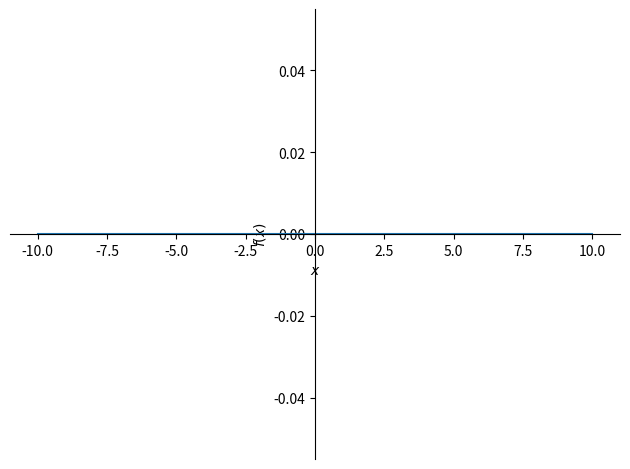

The matplotlib source for this figure:
import matplotlib.pyplot as plt
import numpy as np
import sympy

def my_lines(ax, pos, *args, **kwargs):
    if ax == 'x':
        for p in pos:
            plt.axvline(p, *args, **kwargs)
    else:
        for p in pos:
            plt.axhline(p, *args, **kwargs)





if __name__ == '__main__':
    # data1 = [1,1,1,0,0,   0,1,0,1,1,     1,1,1,1,0,     1,0,1,0,1,      1]
    # dt = np.repeat(data1, 2)
    # t = 0.5 * np.arange(len(dt))
    # nrzi = np.array([0,1,1,0,0,1,1,1,1,1,   1,1,1,0,0,0,0,1,1,0,    0,1,1,0,0,1,1,0,0,0,    0,1,1,1,1,0,0,0,0,1,    1,1])
    # # bits = [0, 1, 0, 1, 0, 0, 1, 1, 1, 0, 0, 1, 0]
    # # data = np.repeat(bits, 2)
    # # clock = 1 - np.arange(len(data)) % 2
    # # manchester = 1 - np.logical_xor(clock, data)
    # # t = 0.5 * np.arange(len(data))
    #
    # plt.hold(True)
    # my_lines('x', range(20), color='.5', linewidth=2)
    # my_lines('y', [0.5, 2.5], color='.5', linewidth=2)
    # # plt.step(t, clock + 4, 'r', linewidth=2, where='post')
    # plt.step(t, dt + 2, 'r', linewidth=2, where='post')
    #
    # plt.step(t, nrzi, 'r', linewidth=2, where='post')
    # plt.ylim([-1, 4])
    # plt.xlim([0,20])
    # #
    # count = 0
    # for tbit, bit in enumerate(data1):
    #     if count > 19:    #         break
    #     plt.text(tbit + 0.5, 1.25, str(bit))
    #     count += 1
    #
    # plt.gca().axis('off')
    # plt.gca().set_aspect('equal', adjustable='box')
    # plt.show()

    from sympy.abc import x
    from sympy.plotting import plot
    f1 = sympy.functions.special.delta_functions.DiracDelta(x, 1)
    # f2 = sympy.functions.special.delta_functions.DiracDelta(x, -1)
    plot(f1)
